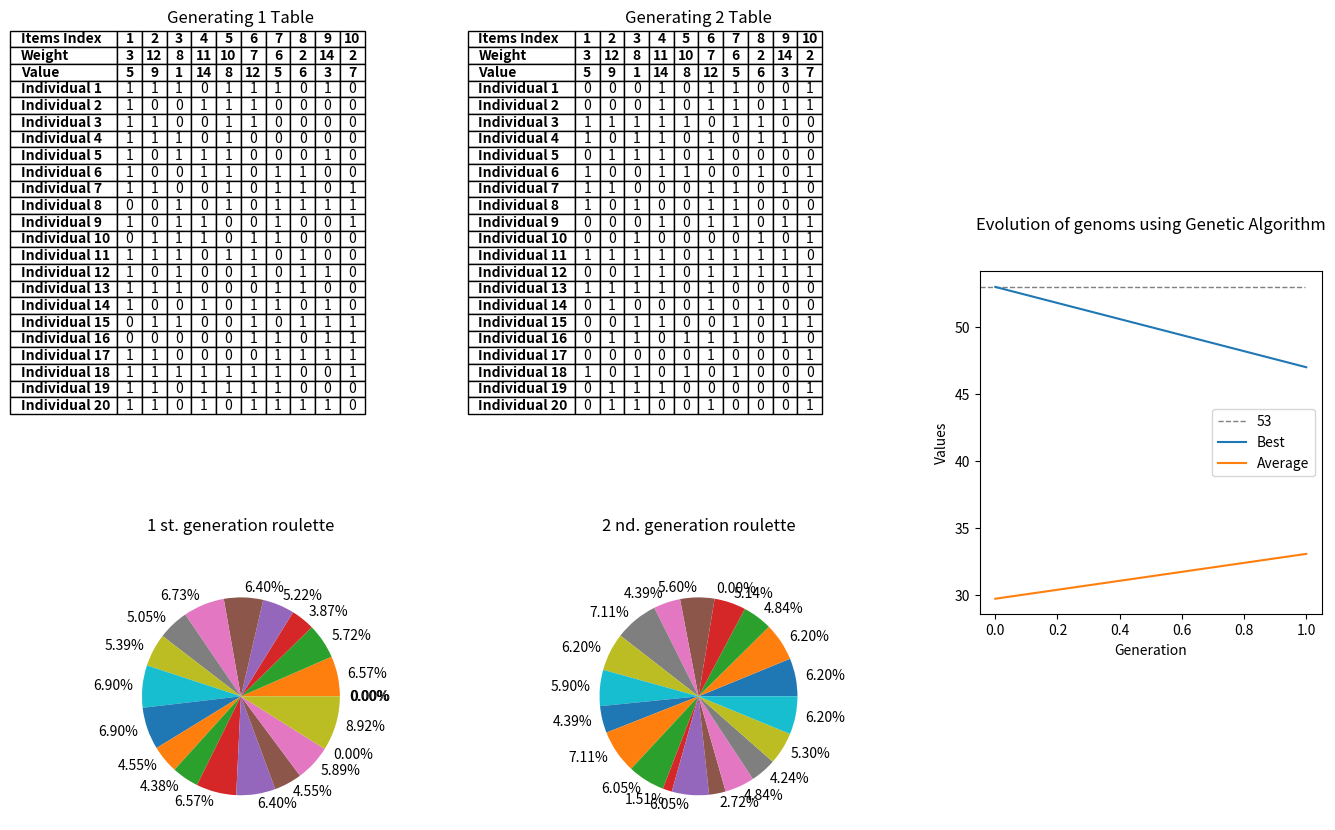

Python code for this plot:
import random
import matplotlib.pyplot as plt
import numpy as np

items = [
    {'weight': 3, "value": 5},
    {'weight': 12, "value": 9},
    {'weight': 8, "value": 1},
    {'weight': 11, "value": 14},
    {'weight': 10, "value": 8},
    {'weight': 7, "value": 12},
    {'weight': 6, "value": 5},
    {'weight': 2, "value": 6},
    {'weight': 14, "value": 3},
    {'weight': 2, "value": 7},
]

populationNb = 20
iterations = 2
crossingProbability = 0.8
mutationProbability = 0.1
maxBackpackCapacityWeight = 53


def generateGenom():
    return [random.randint(0, 1) for _ in range(len(items))]


def crossover(parentGenom1, parentGenom2):
    child = []
    for i in range(len(parentGenom1)):
        if random.random() < crossingProbability:
            child.append(parentGenom1[i])
        else:
            child.append(parentGenom2[i])
    return child


def getWeightAndValue(genom):
    total_weight = 0
    total_value = 0
    for i in range(len(genom)):
        if genom[i] == 1:
            total_weight += items[i]['weight']
            total_value += items[i]['value']
    if total_weight > maxBackpackCapacityWeight:
        return (0, total_weight)
    else:
        return (total_value, total_weight)


def mutation(genom):
    for i in range(len(genom)):
        if random.random() < mutationProbability:
            genom[i] = 1 - genom[i]
    return genom


def generateTable(items, genomstable):
    num_items = len(items)
    table1 = np.zeros((populationNb + 3, num_items), dtype=int)

    # First table
    # First row: Numbers of items
    table1[0] = np.arange(1, num_items+1)

    # Second row: Weight for item
    table1[1] = [item["weight"] for item in items]

    # Third row: Value for item
    table1[2] = [item["value"] for item in items]

    # Remaining rows: 0 or 1 depending on random generated list from genoms
    for i in range(3, populationNb+3):
        for j in range(num_items):
            table1[i][j] = genomstable[i-3][j]

    return table1


def main():
    genoms2 = []
    best_values = []
    avg_values = []
    iterationCopies = []
    plotGenomValues = []
    genoms = [generateGenom() for _ in range(populationNb)]
    genoms1 = genoms
    for iteration in range(iterations):
        genomsValues = []
        genomsWeights = []
        for (value, weight) in [getWeightAndValue(genom) for genom in genoms]:
            genomsValues.append(value)
            genomsWeights.append(weight)
        iterationCopies.append(
            {'genoms': genoms, 'values': genomsValues, 'weights': genomsWeights})
        parents = random.choices(genoms, weights=genomsValues, k=2)
        children = []
        for _ in range(populationNb):
            parents = random.choices(genoms, weights=genomsValues, k=2)
            children.append(mutation(crossover(parents[0], parents[1])))
        genoms = children
        genoms2 = children
        best_values.append(max(genomsValues))
        avg_values.append(sum(genomsValues) / len(genomsValues))
        plotGenomValues.append(genomsValues)
        print(genoms2)
        print("values")
        print(genomsValues)
        print('Weights')
        print(genomsWeights)
        
    iterationsArr = range(iterations)
    # Create a figure with a 3x2 grid of subplots
    fig, axs = plt.subplots(nrows=2, ncols=3, figsize=(15, 10))
    plt.subplots_adjust(left=None, bottom=None, right=None,
                        top=0.9, wspace=0.85, hspace=0.5)

    table1 = generateTable(items, genoms1)
    table2 = generateTable(items, genoms2)
    
    rows = ['Items Index', 'Weight', 'Value'] + \
        ['Individual ' + str(i) for i in range(1, 21)]

    # TABLE 1
    # plt.rcParams['axes.titley'] = 1    # y is in axes-relative coordinates.
    plt.rcParams['axes.titlepad'] = 30
    axs[0, 0].set_title("Generating 1 Table")
    axs[0, 0].axis('off')
    table = axs[0, 0].table(cellText=table1, cellLoc='center',
                            loc='center', rowLabels=rows)
    # Format the first column
    for i in range(0, 23):
        cell = table[i, -1].get_text()
        cell.set_fontweight('bold')
    # Format the first three rows
    for j in range(3):
        for i in range(10):
            cell = table[j, i].get_text()
            cell.set_fontweight('bold')

    # TABLE 2
    axs[0, 1].set_title("Generating 2 Table")
    axs[0, 1].axis('off')
    table = axs[0, 1].table(cellText=table2, cellLoc='center',
                            loc='center', rowLabels=rows)
    # Format the first column
    for i in range(0, 23):
        cell = table[i, -1].get_text()
        cell.set_fontweight('bold')
    # Format the first three rows
    for j in range(3):
        for i in range(10):
            cell = table[j, i].get_text()
            cell.set_fontweight('bold')

    # Create the third subplot by merging the last column of the first row
    # with the entire second row
    axs[0, 2].axis('off')
    axs[0, 2].set_visible(False)

    axs[1, 2].axhline(y=max(best_values), xmin=0, xmax=0.95, color='gray', linestyle="dashed", linewidth=1, label=max(best_values))
    axs[1, 2].plot(iterationsArr, best_values, label='Best')
    axs[1, 2].plot(iterationsArr, avg_values, label='Average')
    axs[1, 2].set_position([0.7, 0.35, 0.228, 0.343])
    plt.xlabel('Generation')
    plt.ylabel('Values')
    plt.title('Evolution of genoms using Genetic Algorithm')
    plt.legend()

    #wartość z pierwszej i drugiej generacji
    plot1 = plotGenomValues[0]
    plot2 = plotGenomValues[1]

    # Create the fourth and fifth subplots in the second row
    axs[1, 0].set_title("1 st. generation roulette")
    axs[1, 0].pie(plot1, labels=[f"{(genom/sum(plot1))*100:.2f}%" for genom in plot1])
    axs[1, 1].set_title("2 nd. generation roulette")
    axs[1, 1].pie(plot2, labels=[f"{(genom/sum(plot2))*100:.2f}%" for genom in plot2])

    plt.show()


main()
